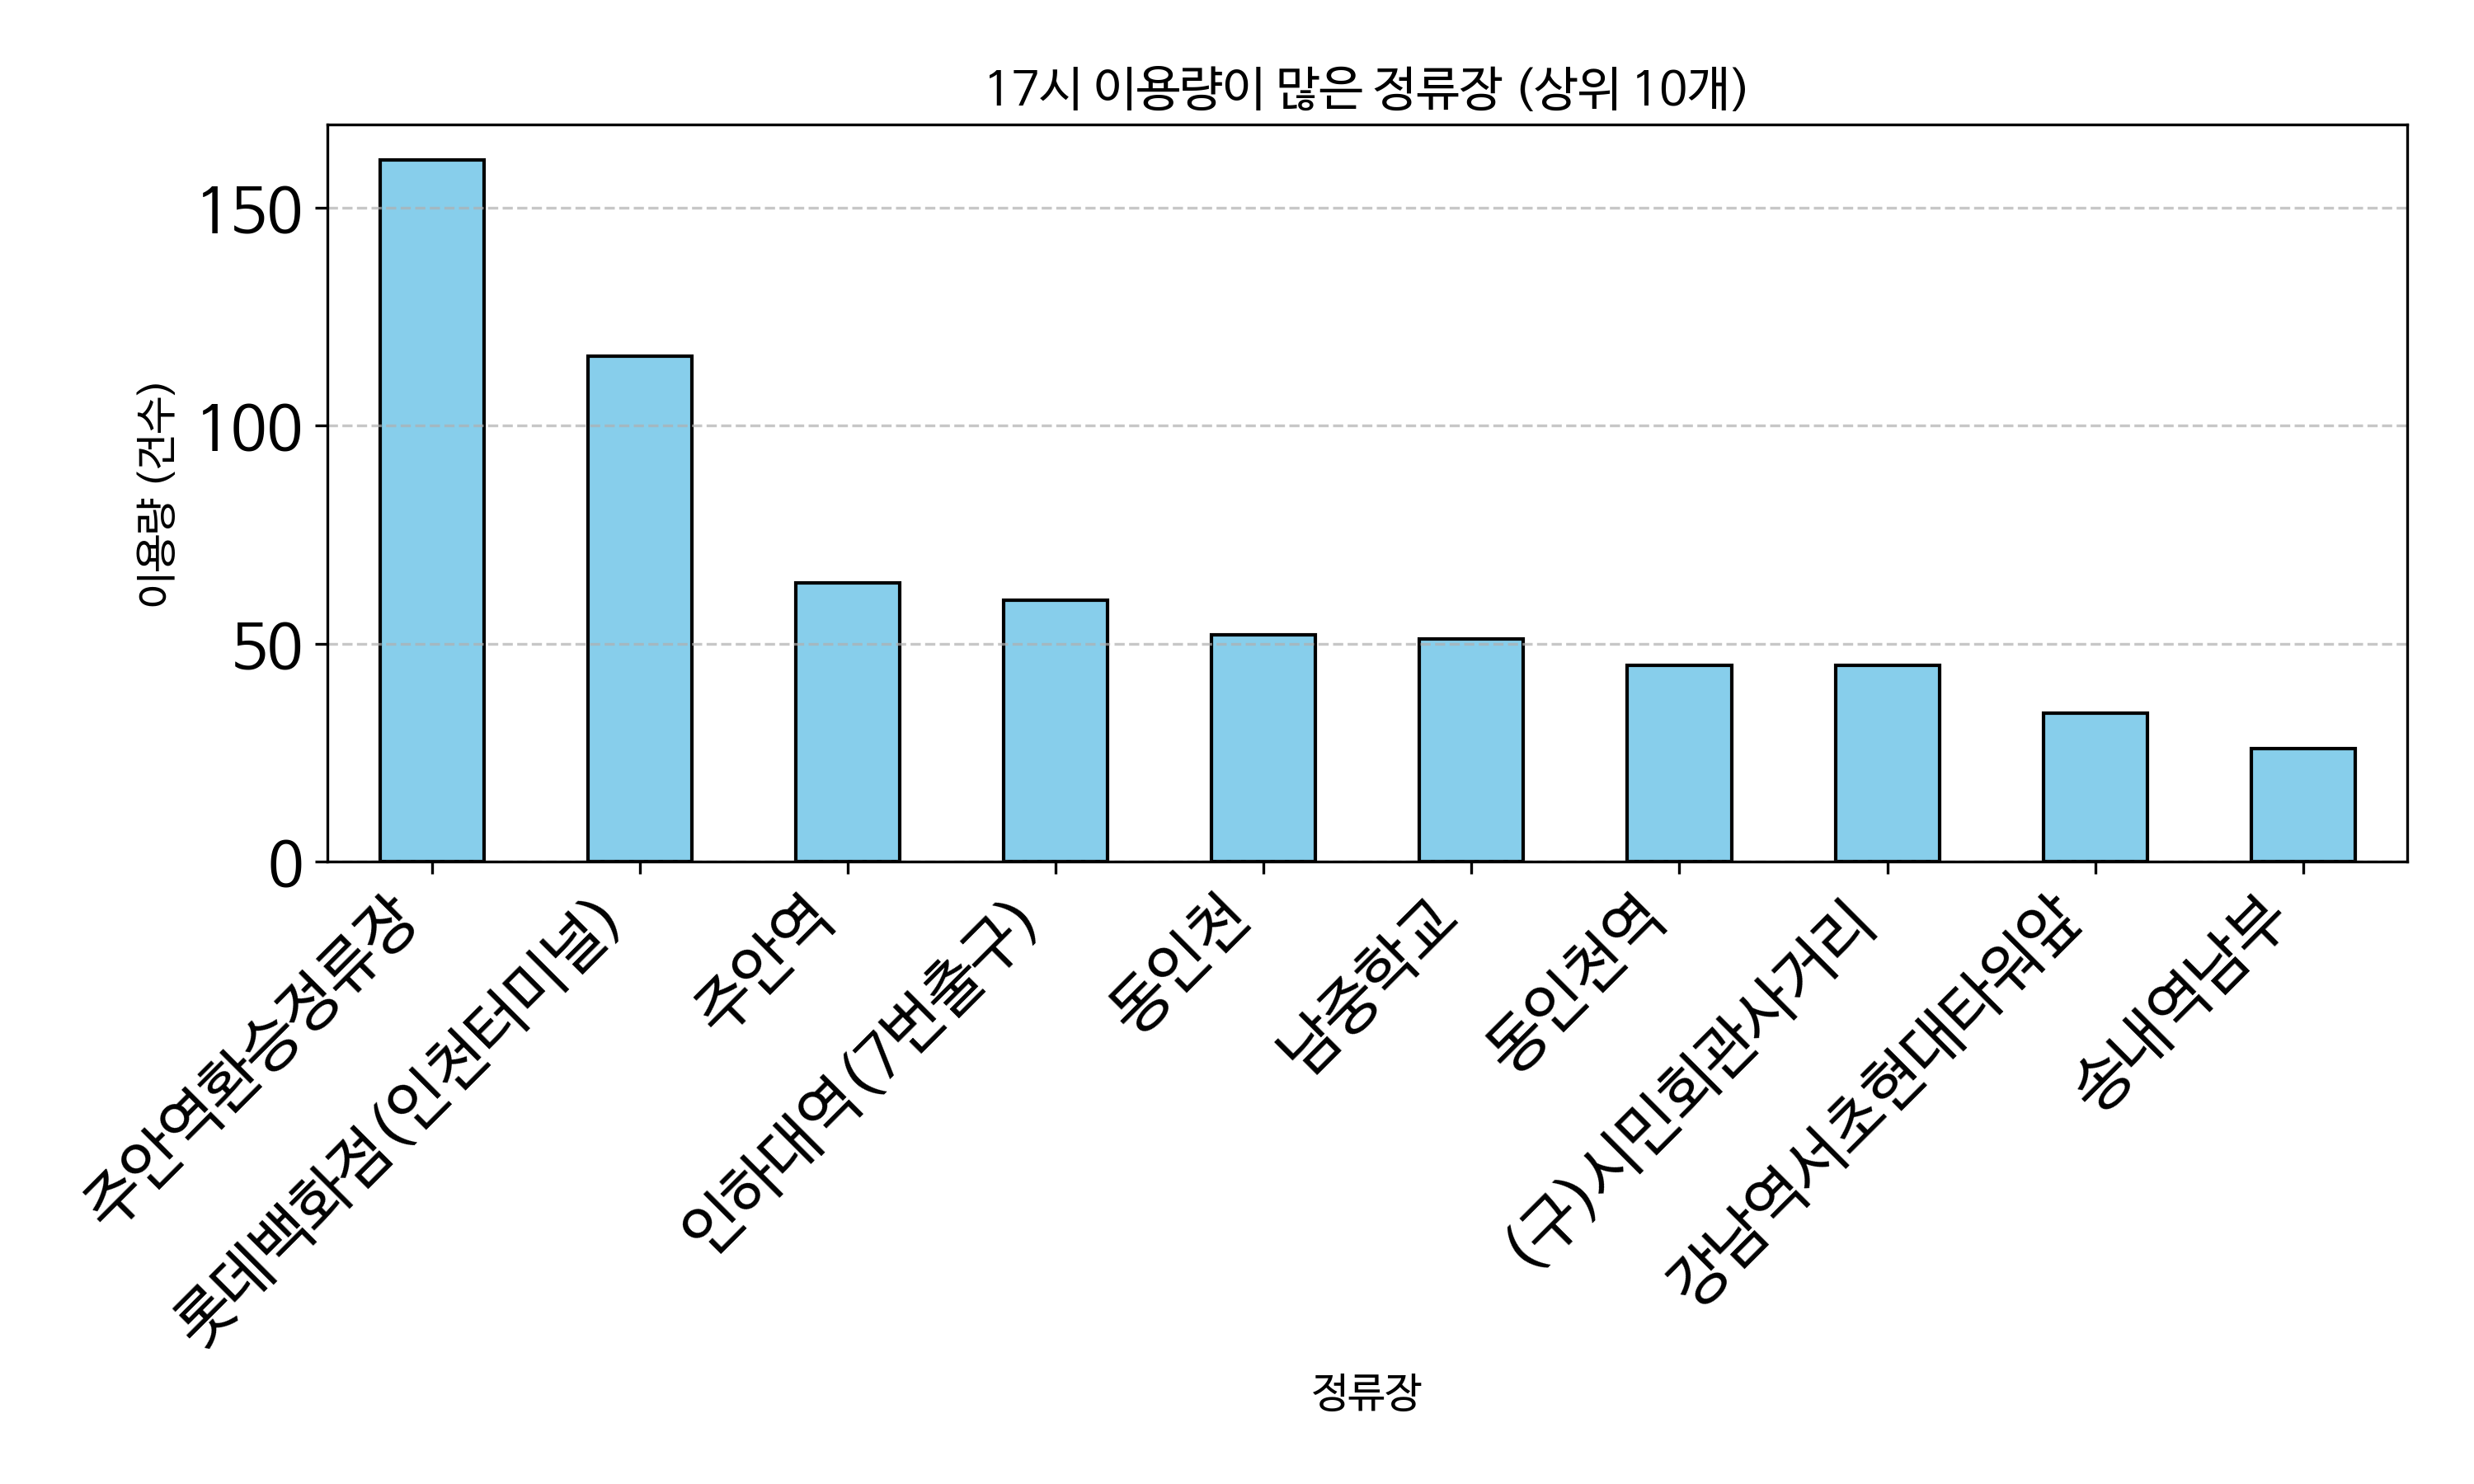

Values plotted in this chart, from the file beside it:
정류장, count
주안역환승정류장, 161
롯데백화점(인천터미널), 116
주안역, 64
인하대역(7번출구), 60
동인천, 52
남중학교, 51
동인천역, 45
(구)시민회관사거리, 45
강남역서초현대타워앞, 34
송내역남부, 26
인하대역(1번출구), 22
제물포역, 17
용현시장, 14
현대3차아파트, 14
홍대입구역, 14
정석항공과학고, 13
인하대후문, 11
동막역(1번출구), 11
주안7동행정복지센터, 10
신기.남부종합시장(진흥사거리), 10
서화초등학교(도화e편한세상), 9
원흥아파트, 9
인천미래생활고등학교, 9
검암역(시내방면), 8
나사렛국제병원앞, 8
인하대병원, 7
석바위, 7
문학초등학교, 7
법원.검찰청, 7
부천시청역3번출구.경기예고.현대백화점, 7
주안현대아파트, 7
영남아파트, 7
숭의2동행정복지센터, 7
교대역, 7
CJ인천2공장, 7
풍림아이원아파트, 7
제물포시장, 6
인명여자고등학교, 6
항운아파트, 6
인천예림학교(인천성모병원), 6
송도유원지(도로교통공단), 6
신동아아파트, 6
인천대학교공과대학, 6
남동초등학교, 5
토지금고시장, 5
남동구청후문(남동등기소), 5
대인고등학교, 5
청능로사거리, 5
장미아파트, 5
인하대역4번출구, 4
송도파크레인동일하이빌, 4
중구문화회관, 4
서울역, 4
주안사거리, 4
검바위역, 4
학익2동행정복지센터, 4
신동아아파트3차, 4
금호아파트, 4
학산사거리, 3
모래내시장역(3번출구), 3
... 85 more rows
